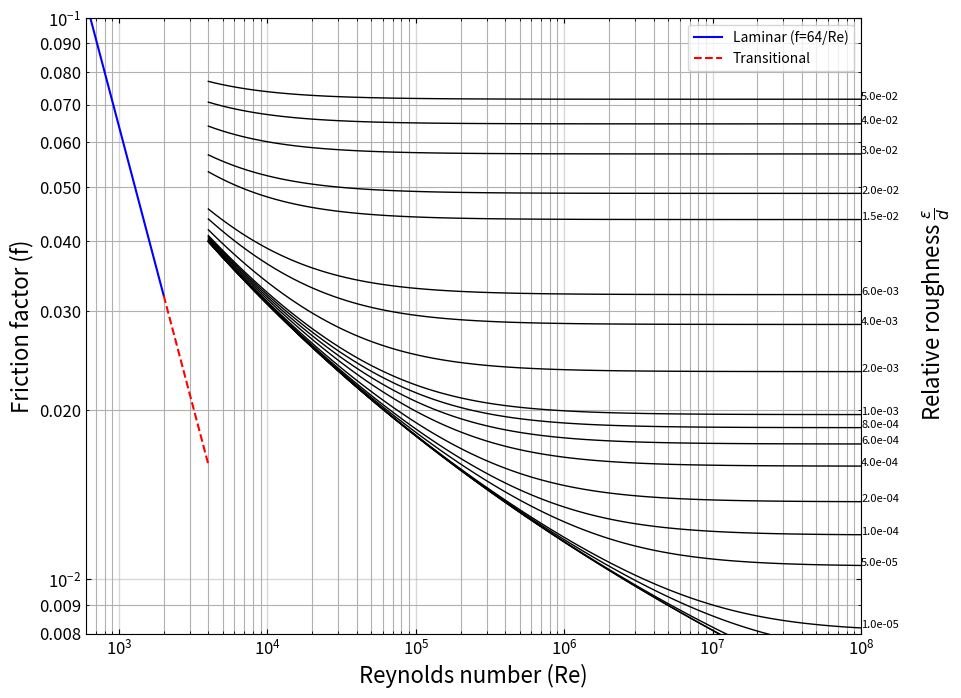

Python code for this plot:
# region imports
import numpy as np
from scipy.optimize import fsolve
import matplotlib.pyplot as plt
from matplotlib.ticker import FormatStrFormatter


# endregion

# region functions
def ff(Re, rr, CBEQN=False):
    """
    This function calculates the friction factor for a pipe based on the
    notion of laminar, turbulent and transitional flow.
    :param Re: the Reynolds number under question.
    :param rr: the relative pipe roughness (expect between 0 and 0.05)
    :param CBEQN:  boolean to indicate if I should use Colebrook (True) or laminar equation
    :return: the (Darcy) friction factor
    """
    if CBEQN:
        # Solve for x = 1/sqrt(f) instead of f directly.
        def colebrook_x(x, Re, rr):
            return x + 2.0 * np.log10((rr / 3.7) + (2.51 * x / Re))

        # Use an initial guess for x corresponding to f ~ 0.02.
        x0 = 1 / np.sqrt(0.02)
        x_solution, = fsolve(colebrook_x, x0, args=(Re, rr))
        return 1 / (x_solution ** 2)
    else:
        return 64.0 / Re


def plotMoody(plotPoint=False, pt=(0, 0)):
    """
    This function produces the Moody diagram for a Re range from 1 to 10^8 and
    for relative roughness from 0 to 0.05 (20 steps).  The laminar region is described
    by the simple relationship of f=64/Re whereas the turbulent region is described by
    the Colebrook equation.
    :return: just shows the plot, nothing returned
    """
    # Step 1: create logspace arrays for ranges of Re
    # Turbulent region (Colebrook equation): from 4000 to 1e8
    ReValsCB = np.logspace(np.log10(4000), np.log10(1E8), 100)
    # Laminar flow: from 600 to 2000
    ReValsL = np.logspace(np.log10(600.0), np.log10(2000.0), 20)
    # Transitional flow: from 2000 to 4000
    ReValsTrans = np.logspace(np.log10(2000.0), np.log10(4000.0), 20)

    # Step 2: create array for range of relative roughnesses
    rrVals = np.array([0, 1E-6, 5E-6, 1E-5, 5E-5, 1E-4, 2E-4, 4E-4, 6E-4, 8E-4,
                       1E-3, 2E-3, 4E-3, 6E-3, 8E-8, 1.5E-2, 2E-2, 3E-2, 4E-2, 5E-2])

    # Step 2 (continued): calculate the friction factor in the laminar and transitional ranges
    ffLam = np.array([ff(Re, 0, CBEQN=False) for Re in ReValsL])
    ffTrans = np.array([ff(Re, 0, CBEQN=False) for Re in ReValsTrans])

    # Step 3: calculate friction factor values for each relative roughness at each Re for turbulent range.
    ffCB = np.array([[ff(Re, relRough, CBEQN=True) for Re in ReValsCB] for relRough in rrVals])

    # Step 4: construct the plot
    plt.figure(figsize=(10, 8))
    # Plot laminar part as a solid blue line.
    plt.loglog(ReValsL, ffLam, 'b-', label='Laminar (f=64/Re)')
    # Plot transitional part as a dashed red line.
    plt.loglog(ReValsTrans, ffTrans, 'r--', label='Transitional')
    # Plot turbulent (Colebrook) curves for each relative roughness.
    for nRelR in range(len(ffCB)):
        plt.loglog(ReValsCB, ffCB[nRelR], 'k-', lw=1)
        # Annotate the end of each curve with its relative roughness value.
        plt.annotate(f'{rrVals[nRelR]:.1e}', xy=(ReValsCB[-1], ffCB[nRelR][-1]),
                     textcoords="offset points", xytext=(0, 0), fontsize=8)

    plt.xlim(600, 1E8)
    plt.ylim(0.008, 0.10)
    plt.xlabel(r"Reynolds number (Re)", fontsize=16)
    plt.ylabel(r"Friction factor (f)", fontsize=16)
    plt.text(2.5E8, 0.02, r"Relative roughness $\frac{\epsilon}{d}$", rotation=90, fontsize=16)
    ax = plt.gca()  # capture the current axes for use in modifying ticks, grids, etc.
    ax.tick_params(axis='both', which='both', direction='in', top=True, right=True, labelsize=12)
    ax.tick_params(axis='both', grid_linewidth=1, grid_linestyle='solid', grid_alpha=0.5)
    ax.tick_params(axis='y', which='minor')
    ax.yaxis.set_minor_formatter(FormatStrFormatter("%.3f"))
    plt.grid(which='both')

    if plotPoint:
        # Plot a marker at the given point.
        plt.plot(pt[0], pt[1], 'o', markersize=12, markeredgecolor='red', markerfacecolor='none')

    plt.legend()
    plt.show()


def main():
    plotMoody()


# endregion

# region function calls
if __name__ == "__main__":
    main()
# endregion